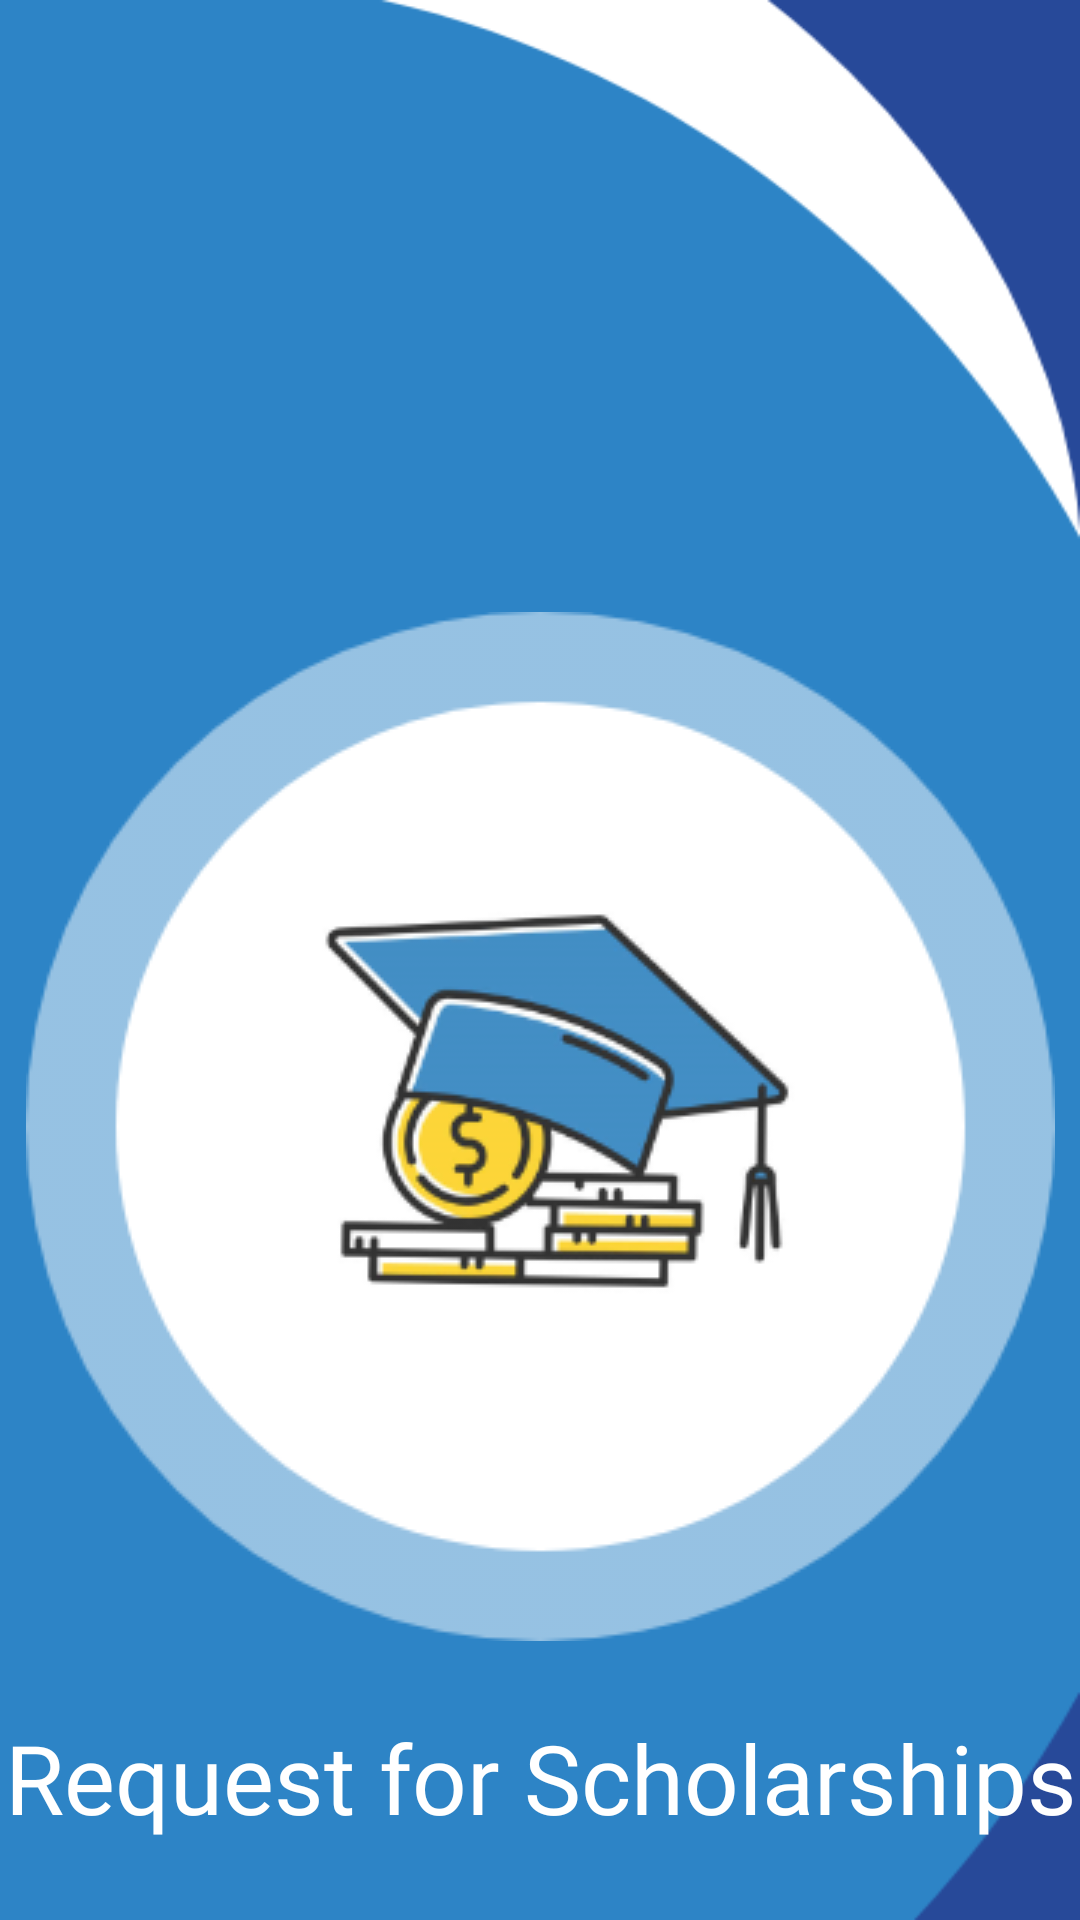

Android layout source for this screen:
<!-- AndroidManifest.xml: application theme Theme.ScholarApp -->
<!-- res/layout/fragment_second_screen.xml -->
<?xml version="1.0" encoding="utf-8"?>
<androidx.constraintlayout.widget.ConstraintLayout xmlns:android="http://schemas.android.com/apk/res/android"
    xmlns:app="http://schemas.android.com/apk/res-auto"
    xmlns:tools="http://schemas.android.com/tools"
    android:layout_width="match_parent"
    android:layout_height="match_parent"
    android:background="@drawable/onboarding_backgorund"

    tools:context=".onboarding.screens.SecondScreen">

    <ImageView
        android:id="@+id/imageView2"
        android:layout_width="wrap_content"
        android:layout_height="wrap_content"
        android:layout_marginTop="204dp"
        android:src="@drawable/onboading_illus"
        app:layout_constraintEnd_toEndOf="parent"
        app:layout_constraintStart_toStartOf="parent"
        app:layout_constraintTop_toTopOf="parent" />

    <TextView
        android:id="@+id/title2"
        android:layout_width="wrap_content"
        android:layout_height="wrap_content"
        android:layout_marginTop="24dp"
        android:text="@string/second_slide_title"
        android:textAppearance="@style/OnboardingTitle"
        android:textColor="@color/white"
        app:layout_constraintEnd_toEndOf="@+id/imageView2"
        app:layout_constraintStart_toStartOf="@+id/imageView2"
        app:layout_constraintTop_toBottomOf="@+id/imageView2" />

    <TextView
        android:id="@+id/description2"
        android:layout_width="wrap_content"
        android:layout_height="wrap_content"
        android:layout_marginStart="16dp"
        android:layout_marginTop="24dp"
        android:layout_marginEnd="16dp"
        android:text="@string/second_slide_desc"
        android:textAlignment="center"
        android:textAppearance="@style/OnboardingDesc"
        android:textColor="@color/white"
        app:layout_constraintEnd_toEndOf="@+id/title2"
        app:layout_constraintStart_toStartOf="@+id/title2"
        app:layout_constraintTop_toBottomOf="@+id/title2" />

    <Button
        android:id="@+id/button_skip"
        android:layout_width="wrap_content"
        android:layout_height="wrap_content"
        android:layout_marginStart="28dp"
        android:text="@string/skip_btn"
        app:layout_constraintBaseline_toBaselineOf="@+id/button_next2"
        app:layout_constraintStart_toStartOf="parent" />

    <Button
        android:id="@+id/button_next2"
        android:layout_width="wrap_content"
        android:layout_height="wrap_content"
        android:layout_marginTop="76dp"
        android:layout_marginEnd="28dp"
        android:layout_marginBottom="28dp"
        android:text="@string/next_btn"
        app:layout_constraintBottom_toBottomOf="parent"
        app:layout_constraintEnd_toEndOf="parent"
        app:layout_constraintTop_toBottomOf="@+id/description2" />
</androidx.constraintlayout.widget.ConstraintLayout>
<!-- resources referenced by this layout -->
<resources>
  <color name="white">#FFFFFFFF</color>
  <!-- drawable onboading_illus: png bitmap (drawable, 34762 bytes) -->
  <!-- drawable onboarding_backgorund: png bitmap (drawable, 15956 bytes) -->
  <string name="next_btn">Next</string>
  <string name="second_slide_desc">Upvote on scholarships that you want to be granted, the most requested ones have a higher chance of being granted.</string>
  <string name="second_slide_title">Request for Scholarships</string>
  <string name="skip_btn">Skip</string>
  <style name="OnboardingDesc" parent="TextAppearance.AppCompat">
          <item name="android:textSize">18sp</item>
          <item name="android:textColor">@color/black</item>
          <item name="android:fontFamily">@font/roboto</item>
          <item name="android:paddingRight">16dp</item>
          <item name="android:paddingLeft">16dp</item>
      </style>
  <style name="OnboardingTitle" parent="TextAppearance.AppCompat">
          <item name="android:textSize">32sp</item>
          <item name="android:textColor">@color/black</item>
          <item name="android:fontFamily">@font/roboto_light</item>
          <item name="android:paddingRight">16dp</item>
          <item name="android:paddingLeft">16dp</item>
      </style>
  <style name="Theme.ScholarApp" parent="Theme.MaterialComponents.DayNight.DarkActionBar">
          
          <item name="colorPrimary">@color/blue_500</item>
          <item name="colorPrimaryVariant">@color/blue_700</item>
          <item name="colorOnPrimary">@color/white</item>
          
          <item name="colorSecondary">@color/sky_500</item>
          <item name="colorSecondaryVariant">@color/sky_700</item>
          <item name="colorOnSecondary">@color/white</item>
          
          <item name="android:statusBarColor" tools:targetApi="l">?attr/colorPrimaryVariant</item>
          
      </style>
  <color name="black">#FF000000</color>
  <color name="blue_500">#274a99</color>
  <color name="blue_700">#203C7A</color>
  <color name="sky_500">#2d84c6</color>
  <color name="sky_700">#1B4F77</color>
</resources>
